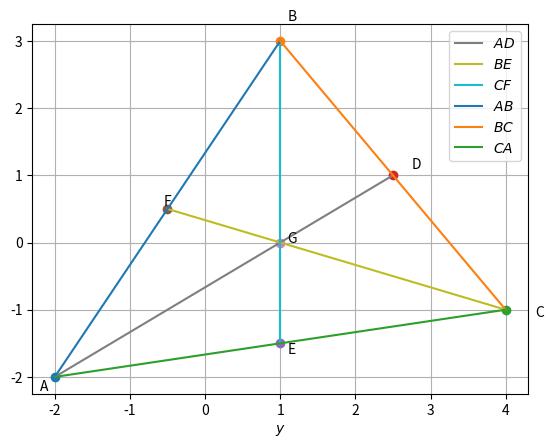

Source code (Python):
import numpy as np
import matplotlib.pyplot as plt
len=10

def mid(B,C):
	D=(B+C)/2
	return D
def normal(AB):
	return np.matmul(omat,np.matmul(AB,dvec))
def line_intersect(AD,CF):
	n1=normal(AD)
	n2=normal(CF)
	N=np.vstack((n1,n2))
	p=np.zeros(2)
	p[0]=np.matmul(n1,AD[:,0])	
	p[1]=np.matmul(n2,CF[:,0])
	return np.matmul(np.linalg.inv(N),p)
l=np.linspace(0,1,10)
ad=np.zeros((2,10))
be=np.zeros((2,10))
cf=np.zeros((2,10))
ab=np.zeros((2,10))
bc=np.zeros((2,10))
ca=np.zeros((2,10))
A=np.array([-2,-2])
B=np.array([1,3])
C=np.array([4,-1])
D=mid(B,C)
E=mid(A,C)
F=mid(A,B)


AD=np.vstack((A,D)).T
CF=np.vstack((C,F)).T
BE=np.vstack((B,E)).T

for i in range(len):
	temp=A+(D-A)*l[i]
	ad[:,i]=temp.T
	temp=B+(E-B)*l[i]
	cf[:,i]=temp.T
	temp=C+(F-C)*l[i]
	be[:,i]=temp.T
	temp=A+(B-A)*l[i]
	ab[:,i]=temp.T
	temp=B+(C-B)*l[i]
	bc[:,i]=temp.T
	temp=C+(A-C)*l[i]
	ca[:,i]=temp.T
	
dvec=np.array([-1,1])
omat=np.array([[0,1],[-1,0]])
P=line_intersect(AD,CF)
Q=line_intersect(AD,BE)
R=line_intersect(BE,CF)
print(AD)
print(BE)
print(CF)
print(P)
print(Q)
print(R)
plt.plot(A[0],A[1],'o')
plt.text(A[0]*1.1,A[1]*1.1,'A')
plt.plot(B[0],B[1],'o')
plt.text(B[0]*1.1,B[1]*1.1,'B')
plt.plot(C[0],C[1],'o')
plt.text(C[0]*1.1,C[1]*1.1,'C')
plt.plot(D[0],D[1],'o')
plt.text(D[0]*1.1,D[1]*1.1,'D')
plt.plot(E[0],E[1],'o')
plt.text(E[0]*1.1,E[1]*1.1,'E')
plt.plot(F[0],F[1],'o')
plt.text(F[0]*1.1,F[1]*1.1,'F')
plt.plot(P[0],P[1],'o')
plt.text(P[0]*1.1,P[1]*1.1,'G')
plt.plot(ad[0,:],ad[1,:],label='$AD$')
plt.plot(be[0,:],be[1,:],label='$BE$')
plt.plot(cf[0,:],cf[1,:],label='$CF$')
plt.plot(ab[0,:],ab[1,:],label='$AB$')
plt.plot(bc[0,:],bc[1,:],label='$BC$')
plt.plot(ca[0,:],ca[1,:],label='$CA$')

plt.xlabel('$x$')
plt.xlabel('$y$')
plt.legend(loc='best')
plt.grid()
plt.show()
plt.show()
